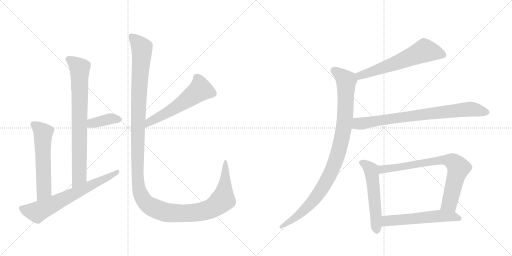
t = 0.00 s
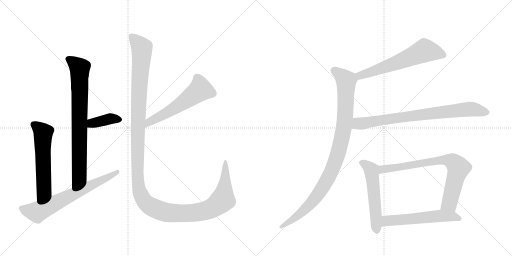
t = 2.02 s
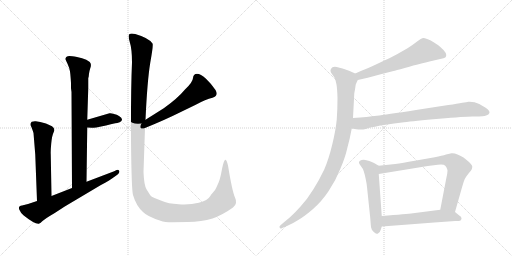
t = 4.05 s
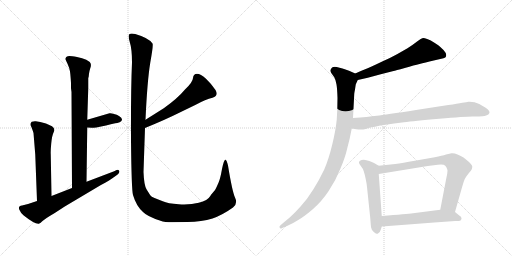
t = 6.07 s
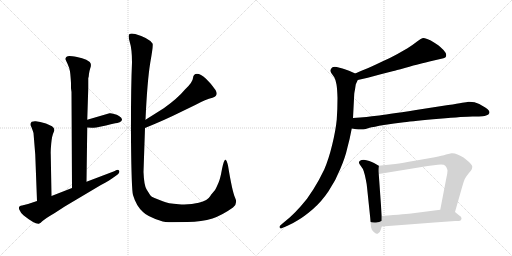
t = 8.09 s
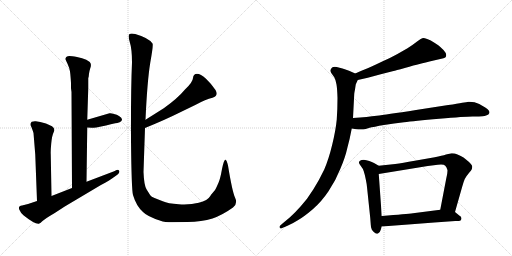
t = 10.12 s

The animated SVG that drew these frames (rendered in a browser with its animation timeline set to each time). Animation: 12 CSS @keyframes rules; one cycle of 10.12 s.

<svg version="1.1" viewBox="0 0 2048 1024" xmlns="http://www.w3.org/2000/svg">
  <g stroke="lightgray" stroke-dasharray="1,1" stroke-width="1" transform="scale(4, 4)">
    <line x1="0" y1="0" x2="256" y2="256"></line>
    <line x1="256" y1="0" x2="0" y2="256"></line>
    <line x1="128" y1="0" x2="128" y2="256"></line>
    <line x1="0" y1="128" x2="256" y2="128"></line>
    <line x1="256" y1="0" x2="512" y2="256"></line>
    <line x1="512" y1="0" x2="256" y2="256"></line>
    <line x1="384" y1="0" x2="384" y2="256"></line>
    <line x1="256" y1="128" x2="512" y2="128"></line>
  </g>
<g transform="scale(1, -1) translate(0, -850)">
   <style type="text/css">
    @keyframes keyframes0 {
      from {
       stroke: black;
       stroke-dashoffset: 793;
       stroke-width: 128;
       }
       72% {
       animation-timing-function: step-end;
       stroke: black;
       stroke-dashoffset: 0;
       stroke-width: 128;
       }
       to {
       stroke: black;
       stroke-width: 1024;
       }
       }
       #make-me-a-hanzi-animation-0 {
         animation: keyframes0 0.895345s both;
         animation-delay: 0.000000s;
         animation-timing-function: linear;
       }
    @keyframes keyframes1 {
      from {
       stroke: black;
       stroke-dashoffset: 382;
       stroke-width: 128;
       }
       55% {
       animation-timing-function: step-end;
       stroke: black;
       stroke-dashoffset: 0;
       stroke-width: 128;
       }
       to {
       stroke: black;
       stroke-width: 1024;
       }
       }
       #make-me-a-hanzi-animation-1 {
         animation: keyframes1 0.560872s both;
         animation-delay: 0.895345s;
         animation-timing-function: linear;
       }
    @keyframes keyframes2 {
      from {
       stroke: black;
       stroke-dashoffset: 580;
       stroke-width: 128;
       }
       65% {
       animation-timing-function: step-end;
       stroke: black;
       stroke-dashoffset: 0;
       stroke-width: 128;
       }
       to {
       stroke: black;
       stroke-width: 1024;
       }
       }
       #make-me-a-hanzi-animation-2 {
         animation: keyframes2 0.722005s both;
         animation-delay: 1.456217s;
         animation-timing-function: linear;
       }
    @keyframes keyframes3 {
      from {
       stroke: black;
       stroke-dashoffset: 680;
       stroke-width: 128;
       }
       69% {
       animation-timing-function: step-end;
       stroke: black;
       stroke-dashoffset: 0;
       stroke-width: 128;
       }
       to {
       stroke: black;
       stroke-width: 1024;
       }
       }
       #make-me-a-hanzi-animation-3 {
         animation: keyframes3 0.803385s both;
         animation-delay: 2.178223s;
         animation-timing-function: linear;
       }
    @keyframes keyframes4 {
      from {
       stroke: black;
       stroke-dashoffset: 570;
       stroke-width: 128;
       }
       65% {
       animation-timing-function: step-end;
       stroke: black;
       stroke-dashoffset: 0;
       stroke-width: 128;
       }
       to {
       stroke: black;
       stroke-width: 1024;
       }
       }
       #make-me-a-hanzi-animation-4 {
         animation: keyframes4 0.713867s both;
         animation-delay: 2.981608s;
         animation-timing-function: linear;
       }
    @keyframes keyframes5 {
      from {
       stroke: black;
       stroke-dashoffset: 1434;
       stroke-width: 128;
       }
       82% {
       animation-timing-function: step-end;
       stroke: black;
       stroke-dashoffset: 0;
       stroke-width: 128;
       }
       to {
       stroke: black;
       stroke-width: 1024;
       }
       }
       #make-me-a-hanzi-animation-5 {
         animation: keyframes5 1.416992s both;
         animation-delay: 3.695475s;
         animation-timing-function: linear;
       }
    @keyframes keyframes6 {
      from {
       stroke: black;
       stroke-dashoffset: 621;
       stroke-width: 128;
       }
       67% {
       animation-timing-function: step-end;
       stroke: black;
       stroke-dashoffset: 0;
       stroke-width: 128;
       }
       to {
       stroke: black;
       stroke-width: 1024;
       }
       }
       #make-me-a-hanzi-animation-6 {
         animation: keyframes6 0.755371s both;
         animation-delay: 5.112467s;
         animation-timing-function: linear;
       }
    @keyframes keyframes7 {
      from {
       stroke: black;
       stroke-dashoffset: 995;
       stroke-width: 128;
       }
       76% {
       animation-timing-function: step-end;
       stroke: black;
       stroke-dashoffset: 0;
       stroke-width: 128;
       }
       to {
       stroke: black;
       stroke-width: 1024;
       }
       }
       #make-me-a-hanzi-animation-7 {
         animation: keyframes7 1.059733s both;
         animation-delay: 5.867839s;
         animation-timing-function: linear;
       }
    @keyframes keyframes8 {
      from {
       stroke: black;
       stroke-dashoffset: 802;
       stroke-width: 128;
       }
       72% {
       animation-timing-function: step-end;
       stroke: black;
       stroke-dashoffset: 0;
       stroke-width: 128;
       }
       to {
       stroke: black;
       stroke-width: 1024;
       }
       }
       #make-me-a-hanzi-animation-8 {
         animation: keyframes8 0.902669s both;
         animation-delay: 6.927572s;
         animation-timing-function: linear;
       }
    @keyframes keyframes9 {
      from {
       stroke: black;
       stroke-dashoffset: 550;
       stroke-width: 128;
       }
       64% {
       animation-timing-function: step-end;
       stroke: black;
       stroke-dashoffset: 0;
       stroke-width: 128;
       }
       to {
       stroke: black;
       stroke-width: 1024;
       }
       }
       #make-me-a-hanzi-animation-9 {
         animation: keyframes9 0.697591s both;
         animation-delay: 7.830241s;
         animation-timing-function: linear;
       }
    @keyframes keyframes10 {
      from {
       stroke: black;
       stroke-dashoffset: 769;
       stroke-width: 128;
       }
       71% {
       animation-timing-function: step-end;
       stroke: black;
       stroke-dashoffset: 0;
       stroke-width: 128;
       }
       to {
       stroke: black;
       stroke-width: 1024;
       }
       }
       #make-me-a-hanzi-animation-10 {
         animation: keyframes10 0.875814s both;
         animation-delay: 8.527832s;
         animation-timing-function: linear;
       }
    @keyframes keyframes11 {
      from {
       stroke: black;
       stroke-dashoffset: 568;
       stroke-width: 128;
       }
       65% {
       animation-timing-function: step-end;
       stroke: black;
       stroke-dashoffset: 0;
       stroke-width: 128;
       }
       to {
       stroke: black;
       stroke-width: 1024;
       }
       }
       #make-me-a-hanzi-animation-11 {
         animation: keyframes11 0.712240s both;
         animation-delay: 9.403646s;
         animation-timing-function: linear;
       }
</style>
<path d="M 284 497 L 286 482 L 288 98 C 288 68 346 93 346 123 L 349 340 L 349 371 L 353 497 L 353 538 Q 355 541 356 555 Q 358 568 361 577 Q 365 585 363 595 Q 361 603 345 611 Q 330 618 308 622 Q 286 626 278 626 Q 270 626 265 622 Q 261 617 261 614 L 270 595 Q 278 578 280 564 Q 282 550 284 518 L 284 497 Z" fill="lightgray"></path> 
<path d="M 349 340 L 366 339 Q 366 338 385 340 L 424 348 Q 444 354 461 357 Q 479 359 484 365 Q 495 374 476 386 Q 468 392 456 394 Q 445 398 438 397 L 349 371 C 320 363 319 342 349 340 Z" fill="lightgray"></path> 
<path d="M 206 66 L 203 232 Q 202 245 205 277 Q 208 308 215 322 Q 222 335 208 345 Q 183 358 161 362 L 143 365 Q 136 366 127 363 Q 117 355 126 341 Q 132 325 134 318 L 141 232 L 148 46 C 149 16 207 36 206 66 Z" fill="lightgray"></path> 
<path d="M 288 98 L 206 66 L 148 46 L 112 34 L 88 28 Q 72 26 77 12 Q 83 -3 95 -12 Q 139 -47 155 -45 Q 161 -44 169 -35 Q 178 -26 219 -2 L 259 24 L 402 109 Q 444 132 448 136 L 465 148 Q 475 154 477 161 Q 479 167 474 170 Q 469 172 464 169 Q 459 166 454 164 L 346 123 L 288 98 Z" fill="lightgray"></path> 
<path d="M 580 338 Q 661 371 717 399 L 783 431 Q 823 453 850 459 Q 876 467 862 490 Q 848 512 824 535 Q 802 555 788 555 Q 773 554 772 538 Q 771 521 740 492 Q 710 456 655 417 L 582 371 C 557 355 552 327 580 338 Z" fill="lightgray"></path> 
<path d="M 690 -39 L 750 -38 Q 807 -37 850 -24 Q 890 -10 932 20 Q 952 35 940 60 Q 929 84 912 188 Q 907 208 903 211 Q 896 214 888 174 Q 881 134 874 119 L 864 97 Q 861 89 851 79 Q 842 69 842 67 Q 831 48 795 39 Q 760 30 715 33 Q 671 36 651 45 L 618 58 Q 605 62 601 69 L 586 93 Q 576 110 574 162 L 580 338 L 582 371 Q 589 526 601 599 Q 614 671 610 676 Q 596 698 541 714 Q 525 718 518 714 Q 511 709 519 682 Q 528 654 528 600 Q 523 486 524 289 Q 526 91 532 70 Q 545 26 572 2 Q 589 -16 642 -33 Q 658 -39 690 -39 Z" fill="lightgray"></path> 
<path d="M 1431 530 L 1471 539 L 1523 553 L 1574 566 Q 1581 568 1619 578 Q 1658 590 1678 594 Q 1699 600 1735 608 L 1761 614 Q 1777 618 1781 620 Q 1785 623 1785 630 Q 1785 638 1774 650 Q 1763 661 1753 669 Q 1743 676 1723 688 Q 1703 698 1694 698 Q 1685 697 1667 683 Q 1648 668 1630 657 L 1588 633 Q 1565 620 1531 605 Q 1498 589 1473 578 Q 1447 568 1421 556 C 1394 544 1402 523 1431 530 Z" fill="lightgray"></path> 
<path d="M 1421 556 L 1396 567 Q 1381 573 1370 576 Q 1358 580 1347 582 Q 1342 583 1339 583 Q 1333 583 1330 581 Q 1325 578 1323 572 Q 1322 570 1322 568 Q 1322 563 1325 558 L 1337 541 Q 1343 531 1346 512 Q 1349 494 1350 458 Q 1350 415 1347 372 Q 1343 330 1329 272 Q 1315 214 1297 172 Q 1277 130 1253 92 Q 1229 53 1203 25 Q 1179 -2 1160 -19 L 1130 -44 L 1120 -53 Q 1118 -55 1118 -57 Q 1118 -59 1119 -61 Q 1120 -64 1123 -64 Q 1125 -64 1129 -62 L 1150 -53 Q 1169 -45 1193 -30 Q 1217 -16 1251 13 Q 1285 42 1314 85 Q 1343 128 1361 174 Q 1381 220 1389 257 Q 1399 293 1407 336 L 1412 378 L 1417 475 Q 1417 478 1420 492 Q 1422 506 1423 512 Q 1425 517 1431 530 C 1438 548 1438 548 1421 556 Z" fill="lightgray"></path> 
<path d="M 1407 336 L 1425 333 Q 1434 332 1442 332 L 1449 332 Q 1455 332 1475 338 Q 1495 343 1536 350 Q 1577 356 1616 361 Q 1655 366 1757 375 Q 1859 384 1890 384 Q 1922 384 1930 385 Q 1938 386 1947 389 Q 1955 392 1957 397 Q 1958 399 1958 400 Q 1958 404 1955 408 Q 1951 414 1941 420 L 1917 434 Q 1899 443 1878 443 L 1874 443 Q 1867 442 1849 439 Q 1831 435 1793 430 L 1664 410 Q 1541 391 1507 387 Q 1472 382 1412 378 C 1382 376 1377 341 1407 336 Z" fill="lightgray"></path> 
<path d="M 1515 187 L 1496 198 Q 1488 203 1477 206 Q 1465 210 1455 211 Q 1445 211 1440 207 Q 1436 205 1436 200 L 1436 198 Q 1437 194 1444 185 Q 1451 177 1455 165 Q 1459 153 1463 133 Q 1467 114 1468 102 L 1481 -22 L 1483 -48 Q 1483 -58 1487 -68 Q 1491 -76 1499 -81 Q 1503 -85 1508 -85 Q 1510 -85 1512 -84 Q 1519 -83 1523 -69 L 1527 -56 L 1527 -14 L 1515 154 C 1513 184 1517 186 1515 187 Z" fill="lightgray"></path> 
<path d="M 1820 2 L 1849 104 Q 1855 125 1859 134 Q 1864 144 1875 157 Q 1886 170 1887 173 Q 1889 178 1889 184 Q 1889 190 1876 202 Q 1863 214 1854 220 Q 1844 226 1830 232 Q 1819 237 1809 237 L 1806 237 Q 1800 236 1784 232 Q 1769 227 1739 221 L 1659 207 Q 1609 198 1581 194 L 1515 187 C 1485 184 1485 149 1515 154 L 1711 186 L 1751 191 Q 1758 192 1764 192 Q 1777 192 1781 187 Q 1787 181 1789 172 Q 1790 170 1790 167 Q 1790 157 1785 136 L 1761 11 C 1755 -18 1812 -27 1820 2 Z" fill="lightgray"></path> 
<path d="M 1527 -56 L 1633 -48 L 1737 -40 L 1821 -34 Q 1839 -34 1842 -32 Q 1845 -30 1846 -24 L 1846 -23 Q 1846 -17 1837 -12 L 1820 2 C 1803 16 1791 15 1761 11 L 1652 -3 Q 1629 -6 1527 -14 C 1497 -16 1497 -58 1527 -56 Z" fill="lightgray"></path> 
      <clipPath id="make-me-a-hanzi-clip-0">
      <path d="M 284 497 L 286 482 L 288 98 C 288 68 346 93 346 123 L 349 340 L 349 371 L 353 497 L 353 538 Q 355 541 356 555 Q 358 568 361 577 Q 365 585 363 595 Q 361 603 345 611 Q 330 618 308 622 Q 286 626 278 626 Q 270 626 265 622 Q 261 617 261 614 L 270 595 Q 278 578 280 564 Q 282 550 284 518 L 284 497 Z" fill="lightgray"></path>
      </clipPath>
      <path clip-path="url(#make-me-a-hanzi-clip-0)" d="M 272 613 L 319 577 L 317 142 L 293 106 " fill="none" id="make-me-a-hanzi-animation-0" stroke-dasharray="665 1330" stroke-linecap="round"></path>

      <clipPath id="make-me-a-hanzi-clip-1">
      <path d="M 349 340 L 366 339 Q 366 338 385 340 L 424 348 Q 444 354 461 357 Q 479 359 484 365 Q 495 374 476 386 Q 468 392 456 394 Q 445 398 438 397 L 349 371 C 320 363 319 342 349 340 Z" fill="lightgray"></path>
      </clipPath>
      <path clip-path="url(#make-me-a-hanzi-clip-1)" d="M 354 348 L 367 357 L 441 375 L 475 374 " fill="none" id="make-me-a-hanzi-animation-1" stroke-dasharray="254 508" stroke-linecap="round"></path>

      <clipPath id="make-me-a-hanzi-clip-2">
      <path d="M 206 66 L 203 232 Q 202 245 205 277 Q 208 308 215 322 Q 222 335 208 345 Q 183 358 161 362 L 143 365 Q 136 366 127 363 Q 117 355 126 341 Q 132 325 134 318 L 141 232 L 148 46 C 149 16 207 36 206 66 Z" fill="lightgray"></path>
      </clipPath>
      <path clip-path="url(#make-me-a-hanzi-clip-2)" d="M 134 353 L 173 319 L 175 85 L 153 54 " fill="none" id="make-me-a-hanzi-animation-2" stroke-dasharray="452 904" stroke-linecap="round"></path>

      <clipPath id="make-me-a-hanzi-clip-3">
      <path d="M 288 98 L 206 66 L 148 46 L 112 34 L 88 28 Q 72 26 77 12 Q 83 -3 95 -12 Q 139 -47 155 -45 Q 161 -44 169 -35 Q 178 -26 219 -2 L 259 24 L 402 109 Q 444 132 448 136 L 465 148 Q 475 154 477 161 Q 479 167 474 170 Q 469 172 464 169 Q 459 166 454 164 L 346 123 L 288 98 Z" fill="lightgray"></path>
      </clipPath>
      <path clip-path="url(#make-me-a-hanzi-clip-3)" d="M 86 17 L 148 2 L 405 126 L 470 164 " fill="none" id="make-me-a-hanzi-animation-3" stroke-dasharray="552 1104" stroke-linecap="round"></path>

      <clipPath id="make-me-a-hanzi-clip-4">
      <path d="M 580 338 Q 661 371 717 399 L 783 431 Q 823 453 850 459 Q 876 467 862 490 Q 848 512 824 535 Q 802 555 788 555 Q 773 554 772 538 Q 771 521 740 492 Q 710 456 655 417 L 582 371 C 557 355 552 327 580 338 Z" fill="lightgray"></path>
      </clipPath>
      <path clip-path="url(#make-me-a-hanzi-clip-4)" d="M 788 539 L 802 491 L 712 426 L 609 369 L 590 354 L 587 343 " fill="none" id="make-me-a-hanzi-animation-4" stroke-dasharray="442 884" stroke-linecap="round"></path>

      <clipPath id="make-me-a-hanzi-clip-5">
      <path d="M 690 -39 L 750 -38 Q 807 -37 850 -24 Q 890 -10 932 20 Q 952 35 940 60 Q 929 84 912 188 Q 907 208 903 211 Q 896 214 888 174 Q 881 134 874 119 L 864 97 Q 861 89 851 79 Q 842 69 842 67 Q 831 48 795 39 Q 760 30 715 33 Q 671 36 651 45 L 618 58 Q 605 62 601 69 L 586 93 Q 576 110 574 162 L 580 338 L 582 371 Q 589 526 601 599 Q 614 671 610 676 Q 596 698 541 714 Q 525 718 518 714 Q 511 709 519 682 Q 528 654 528 600 Q 523 486 524 289 Q 526 91 532 70 Q 545 26 572 2 Q 589 -16 642 -33 Q 658 -39 690 -39 Z" fill="lightgray"></path>
      </clipPath>
      <path clip-path="url(#make-me-a-hanzi-clip-5)" d="M 524 707 L 567 658 L 553 408 L 549 162 L 556 94 L 576 47 L 615 18 L 663 1 L 771 -2 L 843 15 L 891 52 L 902 133 L 903 206 " fill="none" id="make-me-a-hanzi-animation-5" stroke-dasharray="1306 2612" stroke-linecap="round"></path>

      <clipPath id="make-me-a-hanzi-clip-6">
      <path d="M 1431 530 L 1471 539 L 1523 553 L 1574 566 Q 1581 568 1619 578 Q 1658 590 1678 594 Q 1699 600 1735 608 L 1761 614 Q 1777 618 1781 620 Q 1785 623 1785 630 Q 1785 638 1774 650 Q 1763 661 1753 669 Q 1743 676 1723 688 Q 1703 698 1694 698 Q 1685 697 1667 683 Q 1648 668 1630 657 L 1588 633 Q 1565 620 1531 605 Q 1498 589 1473 578 Q 1447 568 1421 556 C 1394 544 1402 523 1431 530 Z" fill="lightgray"></path>
      </clipPath>
      <path clip-path="url(#make-me-a-hanzi-clip-6)" d="M 1774 629 L 1698 648 L 1486 562 L 1441 548 L 1431 552 " fill="none" id="make-me-a-hanzi-animation-6" stroke-dasharray="493 986" stroke-linecap="round"></path>

      <clipPath id="make-me-a-hanzi-clip-7">
      <path d="M 1421 556 L 1396 567 Q 1381 573 1370 576 Q 1358 580 1347 582 Q 1342 583 1339 583 Q 1333 583 1330 581 Q 1325 578 1323 572 Q 1322 570 1322 568 Q 1322 563 1325 558 L 1337 541 Q 1343 531 1346 512 Q 1349 494 1350 458 Q 1350 415 1347 372 Q 1343 330 1329 272 Q 1315 214 1297 172 Q 1277 130 1253 92 Q 1229 53 1203 25 Q 1179 -2 1160 -19 L 1130 -44 L 1120 -53 Q 1118 -55 1118 -57 Q 1118 -59 1119 -61 Q 1120 -64 1123 -64 Q 1125 -64 1129 -62 L 1150 -53 Q 1169 -45 1193 -30 Q 1217 -16 1251 13 Q 1285 42 1314 85 Q 1343 128 1361 174 Q 1381 220 1389 257 Q 1399 293 1407 336 L 1412 378 L 1417 475 Q 1417 478 1420 492 Q 1422 506 1423 512 Q 1425 517 1431 530 C 1438 548 1438 548 1421 556 Z" fill="lightgray"></path>
      </clipPath>
      <path clip-path="url(#make-me-a-hanzi-clip-7)" d="M 1336 567 L 1385 527 L 1380 375 L 1367 295 L 1347 221 L 1309 130 L 1260 56 L 1180 -22 L 1124 -58 " fill="none" id="make-me-a-hanzi-animation-7" stroke-dasharray="867 1734" stroke-linecap="round"></path>

      <clipPath id="make-me-a-hanzi-clip-8">
      <path d="M 1407 336 L 1425 333 Q 1434 332 1442 332 L 1449 332 Q 1455 332 1475 338 Q 1495 343 1536 350 Q 1577 356 1616 361 Q 1655 366 1757 375 Q 1859 384 1890 384 Q 1922 384 1930 385 Q 1938 386 1947 389 Q 1955 392 1957 397 Q 1958 399 1958 400 Q 1958 404 1955 408 Q 1951 414 1941 420 L 1917 434 Q 1899 443 1878 443 L 1874 443 Q 1867 442 1849 439 Q 1831 435 1793 430 L 1664 410 Q 1541 391 1507 387 Q 1472 382 1412 378 C 1382 376 1377 341 1407 336 Z" fill="lightgray"></path>
      </clipPath>
      <path clip-path="url(#make-me-a-hanzi-clip-8)" d="M 1413 342 L 1430 355 L 1849 411 L 1883 414 L 1949 401 " fill="none" id="make-me-a-hanzi-animation-8" stroke-dasharray="674 1348" stroke-linecap="round"></path>

      <clipPath id="make-me-a-hanzi-clip-9">
      <path d="M 1515 187 L 1496 198 Q 1488 203 1477 206 Q 1465 210 1455 211 Q 1445 211 1440 207 Q 1436 205 1436 200 L 1436 198 Q 1437 194 1444 185 Q 1451 177 1455 165 Q 1459 153 1463 133 Q 1467 114 1468 102 L 1481 -22 L 1483 -48 Q 1483 -58 1487 -68 Q 1491 -76 1499 -81 Q 1503 -85 1508 -85 Q 1510 -85 1512 -84 Q 1519 -83 1523 -69 L 1527 -56 L 1527 -14 L 1515 154 C 1513 184 1517 186 1515 187 Z" fill="lightgray"></path>
      </clipPath>
      <path clip-path="url(#make-me-a-hanzi-clip-9)" d="M 1446 199 L 1466 189 L 1485 169 L 1507 -74 " fill="none" id="make-me-a-hanzi-animation-9" stroke-dasharray="422 844" stroke-linecap="round"></path>

      <clipPath id="make-me-a-hanzi-clip-10">
      <path d="M 1820 2 L 1849 104 Q 1855 125 1859 134 Q 1864 144 1875 157 Q 1886 170 1887 173 Q 1889 178 1889 184 Q 1889 190 1876 202 Q 1863 214 1854 220 Q 1844 226 1830 232 Q 1819 237 1809 237 L 1806 237 Q 1800 236 1784 232 Q 1769 227 1739 221 L 1659 207 Q 1609 198 1581 194 L 1515 187 C 1485 184 1485 149 1515 154 L 1711 186 L 1751 191 Q 1758 192 1764 192 Q 1777 192 1781 187 Q 1787 181 1789 172 Q 1790 170 1790 167 Q 1790 157 1785 136 L 1761 11 C 1755 -18 1812 -27 1820 2 Z" fill="lightgray"></path>
      </clipPath>
      <path clip-path="url(#make-me-a-hanzi-clip-10)" d="M 1522 160 L 1531 173 L 1681 197 L 1771 210 L 1808 205 L 1834 178 L 1798 37 L 1770 17 " fill="none" id="make-me-a-hanzi-animation-10" stroke-dasharray="641 1282" stroke-linecap="round"></path>

      <clipPath id="make-me-a-hanzi-clip-11">
      <path d="M 1527 -56 L 1633 -48 L 1737 -40 L 1821 -34 Q 1839 -34 1842 -32 Q 1845 -30 1846 -24 L 1846 -23 Q 1846 -17 1837 -12 L 1820 2 C 1803 16 1791 15 1761 11 L 1652 -3 Q 1629 -6 1527 -14 C 1497 -16 1497 -58 1527 -56 Z" fill="lightgray"></path>
      </clipPath>
      <path clip-path="url(#make-me-a-hanzi-clip-11)" d="M 1534 -49 L 1546 -35 L 1563 -32 L 1765 -13 L 1810 -15 L 1837 -24 " fill="none" id="make-me-a-hanzi-animation-11" stroke-dasharray="440 880" stroke-linecap="round"></path>

</g>
</svg>
